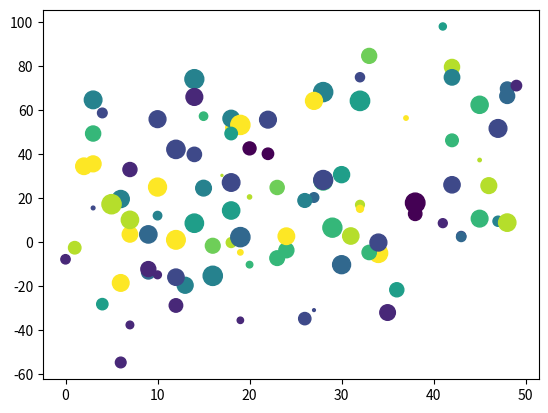

Here is the Python script that generated this plot:
import matplotlib.pyplot as plt
import numpy as np

number_of_points = 100

x = np.random.randint(0, 50, number_of_points)
y = x + 30 * np.random.randn(number_of_points)

sizes = np.random.randint(0, 200, number_of_points)
colors = np.random.randint(0, 10, number_of_points)

plt.scatter(x,y, s=sizes, c=colors)
plt.show()